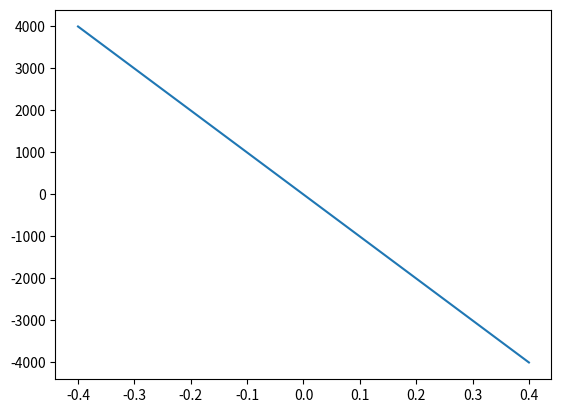

The matplotlib source for this figure: (Note: this script raises an exception after producing the figure.)
import numpy as np
import matplotlib.pyplot as plt

class FandMOutput():
    def __init__(self, F, M) -> None:
        self.F = F
        self.M = M

class Tyre():
    def __init__(self, Calpha=-10000, Cs=200000, rRolling=0.3) -> None:
        self.Calpha = Calpha
        self.Cs = Cs
        self.rRolling = rRolling
    
    def GetForceAndMoment(self, alpha, kappa, Fz) -> FandMOutput:
        Fx = np.sign(kappa) * np.min([np.abs(self.Cs * kappa), 1e10])
        Fy = self.Calpha * alpha
        return FandMOutput(np.array([Fx, Fy]).T, np.zeros((3,1)))

class WheelOutputs():
    def __init__(self, F_wheel, M_wheel, dOmega, dkappa, dtanalpha, alpha, kappa) -> None:
        self.F = F_wheel
        self.M = M_wheel
        self.dOmega = dOmega
        self.dkappa = dkappa
        self.dtanalpha = dtanalpha
        self.alpha = alpha
        self.kappa = kappa
        
class Rill():
    def __init__(self, parameters:dict=None, rRolling=0.3) -> None:
        self.params = parameters if parameters is not None else self.GetDefaultParameters()
        self.rRolling = rRolling
    
    @property
    def Cs(self):
        return self.params['dF0xN'] # not really true
    
    @property
    def Calpha(self):
        return self.params['dF0yN'] # not really true
    
    def GetForceAndMoment(self, alpha, kappa, Fz) -> FandMOutput:
        _long = self._long_params(Fz)
        _lat = self._lat_params(Fz)
        fx0 = self._pureforce(_long[0], _long[1], _long[2], kappa)
        fy0 = self._pureforce(_lat[0], _lat[1], _lat[2], alpha)
        fx = fx0 * np.cos(self.params['xComb'] * np.sign(np.arctan(alpha)))
        fy = -fy0 * np.cos(self.params['yComb'] * np.sign(kappa))
        #fx = fx0
        #fy = -fy0
        return FandMOutput(np.array([fx, fy]).T, np.zeros((3,1)))
    
    def _lat_params(self, Fz) -> tuple:
        sMy = self._l(Fz, self.params['FzN'], self.params['sMyN'], self.params['sMy2N'])
        FMy = self._q(Fz, self.params['FzN'], self.params['FMyN'], self.params['FMy2N'])
        dF0y = self._q(Fz, self.params['FzN'], self.params['dF0yN'], self.params['dF0y2N'])
        return dF0y, sMy, FMy
    
    def _long_params(self, Fz) -> tuple:
        sMx = self._l(Fz, self.params['FzN'], self.params['sMxN'], self.params['sMx2N'])
        FMx = self._q(Fz, self.params['FzN'], self.params['FMxN'], self.params['FMx2N'])
        dF0x = self._q(Fz, self.params['FzN'], self.params['dF0xN'], self.params['dF0x2N'])
        return dF0x, sMx, FMx
    
    def _pureforce(self, dF0, sM, FM, s) -> float:
        C3 = np.sqrt(((4.0 * dF0 * dF0) / ((FM * FM))) - (9.0 / (sM * sM)))
        C2 = (2.0 * dF0 * FM * C3) / (1e-4 + (FM * C3 * FM * C3))
        return FM * self._Q(C2 * self._sgm(C3 * s))
    
    def _q(self, Fz, FzN, qN, q2N) -> float:
        return (Fz / FzN) * ((2.0 * qN) - (0.5 * q2N) - (((qN - (0.5 * q2N)) * Fz) / FzN))
    
    def _l(self, Fz, FzN, lN, l2N) -> float:
        return lN + ((l2N - lN) * (Fz / (FzN - 1.0)))
    
    def _Q(self, x) -> float:
        return 0.5 * x * (3.0 - (x * x))
    
    def _sgm(self, x) -> float:
        return x / np.sqrt(x * x + 9)
        
    @staticmethod
    def GetDefaultParameters() -> dict:
        return {
            'FzN':4000,     'Fz2N':8000, 
            'dF0xN':120000, 'dF0x2N':200000,
            'dF0yN':55000,  'dF0y2N':80000,
            'sMxN':0.1,     'sMx2N':0.11,
            'sMyN':0.2,     'sMy2N':0.24,
            'FMxN':4400,    'FMx2N':8700,
            'FMyN':4200,    'FMy2N':7500,
            'xComb' :1.0,   'yComb':1.0}
        
        

class Wheel():
    eps_vx = 1e-9
    
    '''
    Wheel submodels.
    '''
    tyre : Tyre = Tyre(Calpha=-10000, Cs=200000, rRolling=0.3)
    #tyre : Tyre = Rill(rRolling=0.3)
    
    def __init__(self, Izz=10, tyre=None) -> None:
        self.Izz = Izz
        if tyre is not None:
            self.tyre = tyre
            
    def Evaluate(self, omega, kappa, tanalpha, vhub_wheel, MBrake, MThrottle, vehicle_mass, h) -> WheelOutputs:
        vxhub = vhub_wheel[0]
        vyhub = vhub_wheel[1]

        alpha = np.arctan(tanalpha)
        #alpha = np.arctan2(vyhub, self._abs(vxhub, 1e-4)) # using strict iso convention
        #alpha = np.arctan2(vyhub, self.tyre.rRolling * np.abs(omega))
        
        #kappa = self.__asr__(omega, vxhub, vehicle_mass, h)
        
        FMTyre = self.tyre.GetForceAndMoment(alpha, kappa, 4000.0)

        k = 3e-1
        MBraking = MBrake * np.tanh(k * omega)
        #MBraking = MBrake * np.sign(omega)
        domega = (1/self.Izz) * (MThrottle - MBraking - FMTyre.F[0]*self.tyre.rRolling)
        dkappa, dtanalpha = self.__bc__(omega, kappa, tanalpha, vxhub, vyhub)
        return WheelOutputs(FMTyre.F, FMTyre.M, domega, dkappa, dtanalpha, alpha, kappa)
    
    def __asr__(self, omega, vxhub, vehicle_mass, h):
        R = self.tyre.rRolling
        nu = 1.1#0.75
        um_hat = (h/2) * self.tyre.Cs * (((R*R)/self.Izz) + (1/vehicle_mass))
        #print(nu*um_hat)
        #return ((R * omega) - vxhub) / np.max([np.abs(vxhub), nu*um_hat])
        return ((R * omega) - vxhub) / (self._abs(vxhub, 0.1))
        #return -(vxhub - (R * omega)) / (R * np.abs(omega) + 1e-4)
    
    def __bc__(self, omega, slip, tanalpha, vxhub, vyhub):
        R = self.tyre.rRolling
        B = 1 # this is too slow
        b = 0.3 # this is too fast 
        sgn = np.sign(vxhub)
        if sgn == 0:
            sgn = 1
        dkappa = -((self._abs(vxhub, 1e-4) - (R*omega*sgn))/B) - (self._abs(vxhub, 1e-1)/B)*slip
        dtanalpha = (vyhub/b) - (self._abs(vxhub, 1e-1)/b)*tanalpha
        
        # if slip > 1.0 and dkappa > 0.0:
        #     dkappa = 0.0
        # elif slip < -1.0 and dkappa < 0.0:
        #     dkappa = 0.0
            
        return dkappa, dtanalpha
    
    @staticmethod
    def _abs(x, eps):
        return np.sqrt((x * x) + (eps + eps)) - eps
    
if __name__ == "__main__":
    print("Testing wheel")
    
    #t = Rill(rRolling=0.3)
    t = Tyre(Calpha=-10000, Cs=200000, rRolling=0.3)
    alpha = np.linspace(-0.4, 0.4, 1000)
    kappa = np.linspace(0, 0, 1000)
    
    Fy = np.zeros(1000)
    Fz = 6000
    for i in range(len(alpha)):
        outs : FandMOutput = t.GetForceAndMoment(alpha=alpha[i], kappa=kappa[i], Fz=Fz)
        Fy[i] = outs.F[1]
        
    plt.figure
    plt.plot(alpha, Fy)
    plt.show()
    
    
    m = 10.0
    sf = 2000.0
    h = 1/sf
    
    wheel = Wheel(Izz=2)
    x0 = [0, 0, 0, 0]
    
    t0 = 0.0
    tf = 10.0
    dt  = h
    n = int(np.floor(sf * tf))
    t = np.zeros((1,n))
    t_ = t0
    
    x = np.zeros((4, n))
    x[:, 0] = x0
    
    cnt = 0
    while cnt < n - 1:
        throttle = 0
        brake = 0        
        if t_ > tf/4 and t_ < tf/2:
            throttle = 120
            brake = 0.0
        elif t_ > tf/2:
            throttle = 0.0
            brake = 50
        
        outs : WheelOutputs = wheel.Evaluate(
            x[2, cnt], x[3, cnt], np.array([x[1, cnt], 0]).T, brake, throttle, m, h
        )
        dv_mass = (1/m) * (outs.F[0])
        dx_mass = x[1,cnt]
        
        x[:, cnt + 1] = x[:, cnt] + (
            dt * np.array([dx_mass, dv_mass, outs.dOmega, outs.dkappa]).T
            )
        x[3, cnt + 1] = np.clip(x[3, cnt + 1], -1, 1)   
        t[0,cnt] = t_
        t_ += dt
        cnt += 1
    
    plt.plot(t.T[:-1], x[1,:-1])
    plt.show()